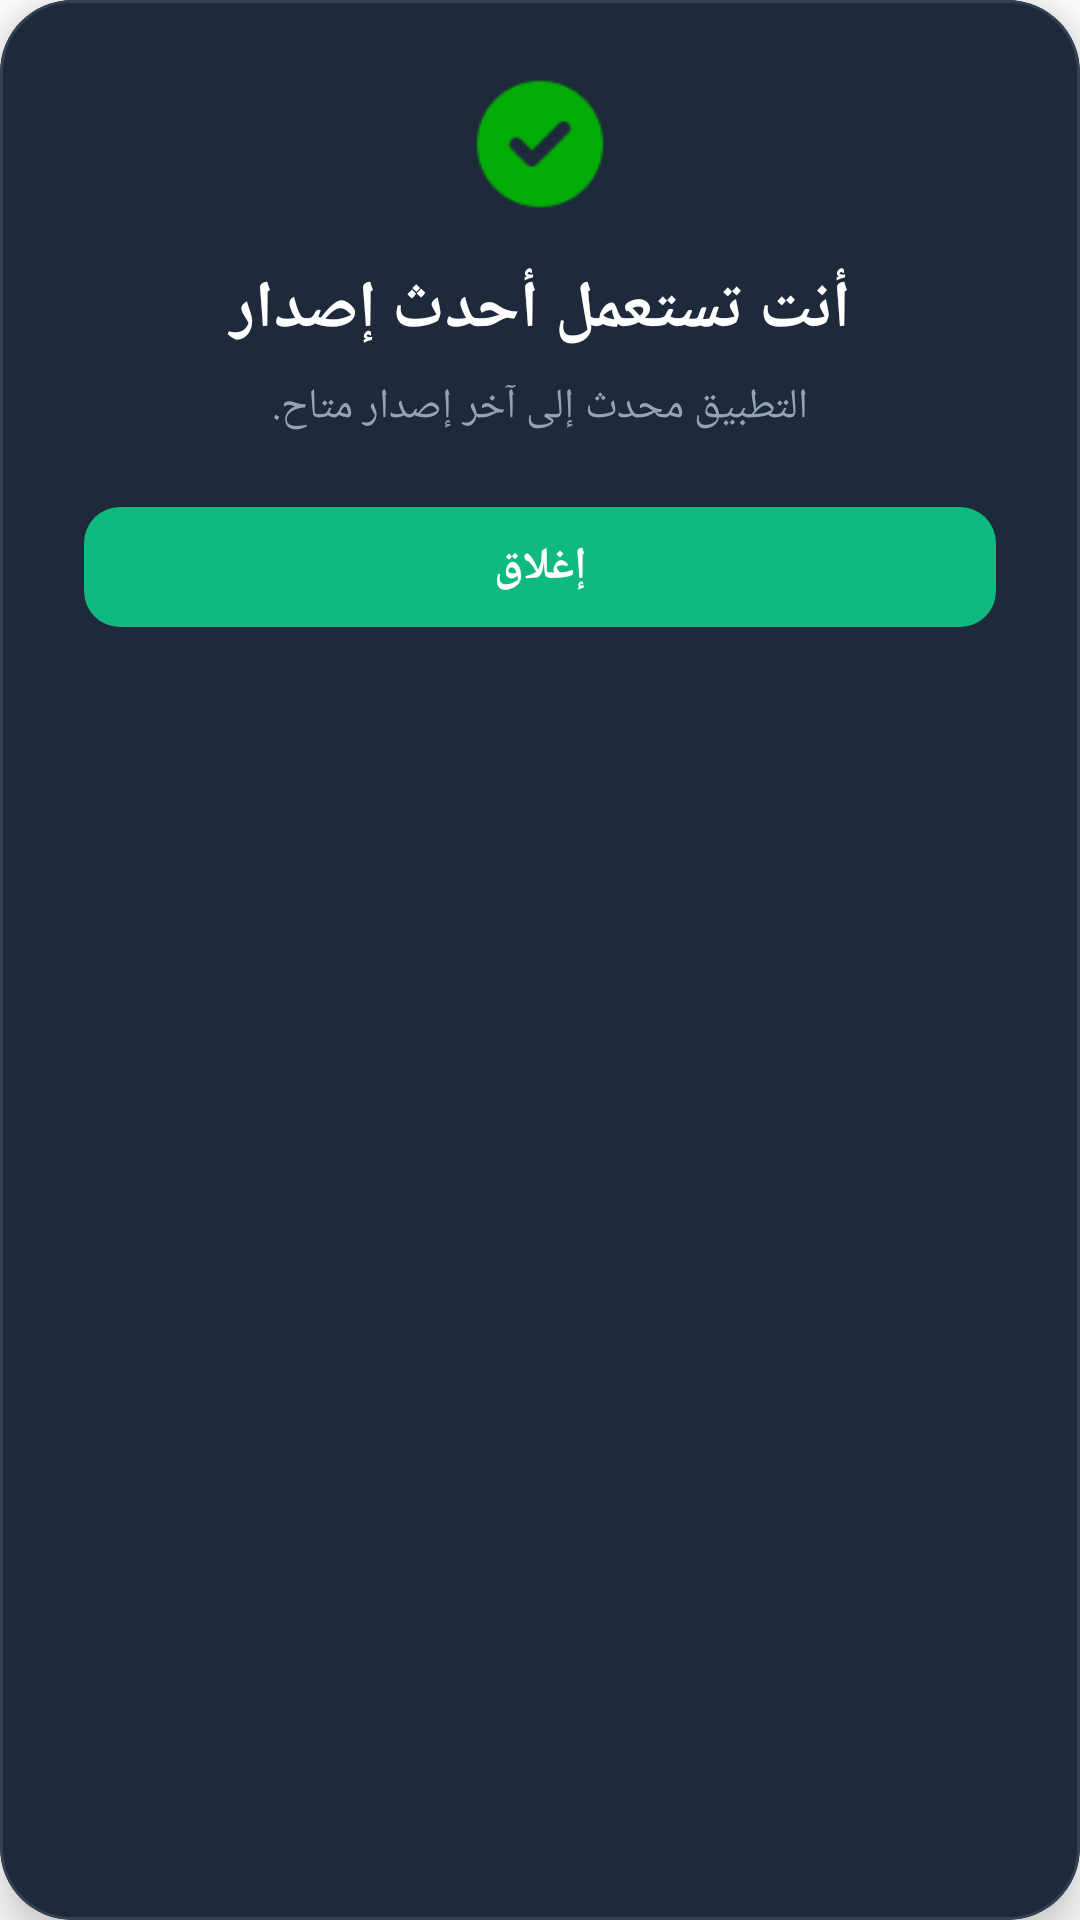

Android layout source for this screen:
<!-- AndroidManifest.xml: application theme Theme.WiFiScanner -->
<!-- res/layout/popup_success_update.xml -->
<?xml version="1.0" encoding="utf-8"?>

<com.google.android.material.card.MaterialCardView xmlns:android="http://schemas.android.com/apk/res/android" xmlns:app="http://schemas.android.com/apk/res-auto"
    android:layout_width="match_parent"
    android:layout_height="wrap_content"
    android:layout_margin="20dp"
    app:cardBackgroundColor="#1e293b"
    app:cardCornerRadius="24dp"
    app:cardElevation="8dp"
    app:strokeColor="#334155"
    app:strokeWidth="1dp">
    <androidx.constraintlayout.widget.ConstraintLayout
        android:paddingLeft="28dp"
        android:paddingTop="24dp"
        android:paddingRight="28dp"
        android:paddingBottom="24dp"
        android:layout_width="match_parent"
        android:layout_height="wrap_content"
        android:paddingHorizontal="28dp">
        <ImageView
            android:id="@+id/icon_success"
            android:layout_width="48dp"
            android:layout_height="48dp"
            android:src="@drawable/success"
            android:scaleType="fitCenter"
            android:alpha="0.9"
            app:layout_constraintEnd_toEndOf="parent"
            app:layout_constraintStart_toStartOf="parent"
            app:layout_constraintTop_toTopOf="parent"/>
        <TextView
            android:textSize="22sp"
            android:textStyle="bold"
            android:textColor="#ffffff"
            android:gravity="center"
            android:id="@+id/title_success"
            android:layout_width="0dp"
            android:layout_height="wrap_content"
            android:layout_marginTop="16dp"
            android:text="أنت تستعمل أحدث إصدار"
            android:fontFamily="@font/tajwal"
            android:letterSpacing="-0.01"
            app:layout_constraintEnd_toEndOf="parent"
            app:layout_constraintStart_toStartOf="parent"
            app:layout_constraintTop_toBottomOf="@+id/icon_success"/>
        <TextView
            android:textSize="14sp"
            android:textColor="#94a3b8"
            android:gravity="center"
            android:id="@+id/message_success"
            android:layout_width="0dp"
            android:layout_height="wrap_content"
            android:layout_marginTop="8dp"
            android:text="التطبيق محدث إلى آخر إصدار متاح."
            android:lineSpacingExtra="3dp"
            android:fontFamily="@font/tajwal"
            app:layout_constraintEnd_toEndOf="parent"
            app:layout_constraintStart_toStartOf="parent"
            app:layout_constraintTop_toBottomOf="@+id/title_success"/>
        <com.google.android.material.button.MaterialButton
            android:textSize="15sp"
            android:textStyle="bold"
            android:textColor="#ffffff"
            android:id="@+id/btn_close"
            android:layout_width="0dp"
            android:layout_height="48dp"
            android:layout_marginTop="20dp"
            android:text="إغلاق"
            android:textAllCaps="false"
            android:fontFamily="@font/tajwal"
            android:letterSpacing="0"
            app:backgroundTint="#10b981"
            app:cornerRadius="12dp"
            app:elevation="0dp"
            app:layout_constraintEnd_toEndOf="parent"
            app:layout_constraintStart_toStartOf="parent"
            app:layout_constraintTop_toBottomOf="@+id/message_success"
            app:rippleColor="#ffffff"
            style="@style/Widget.Material3.Button"/>
    </androidx.constraintlayout.widget.ConstraintLayout>
</com.google.android.material.card.MaterialCardView>
<!-- resources referenced by this layout -->
<resources>
  <!-- drawable success: png bitmap (drawable, 1247 bytes) -->
  <style name="Theme.WiFiScanner" parent="@style/Theme.MaterialComponents.DayNight.NoActionBar" />
</resources>
